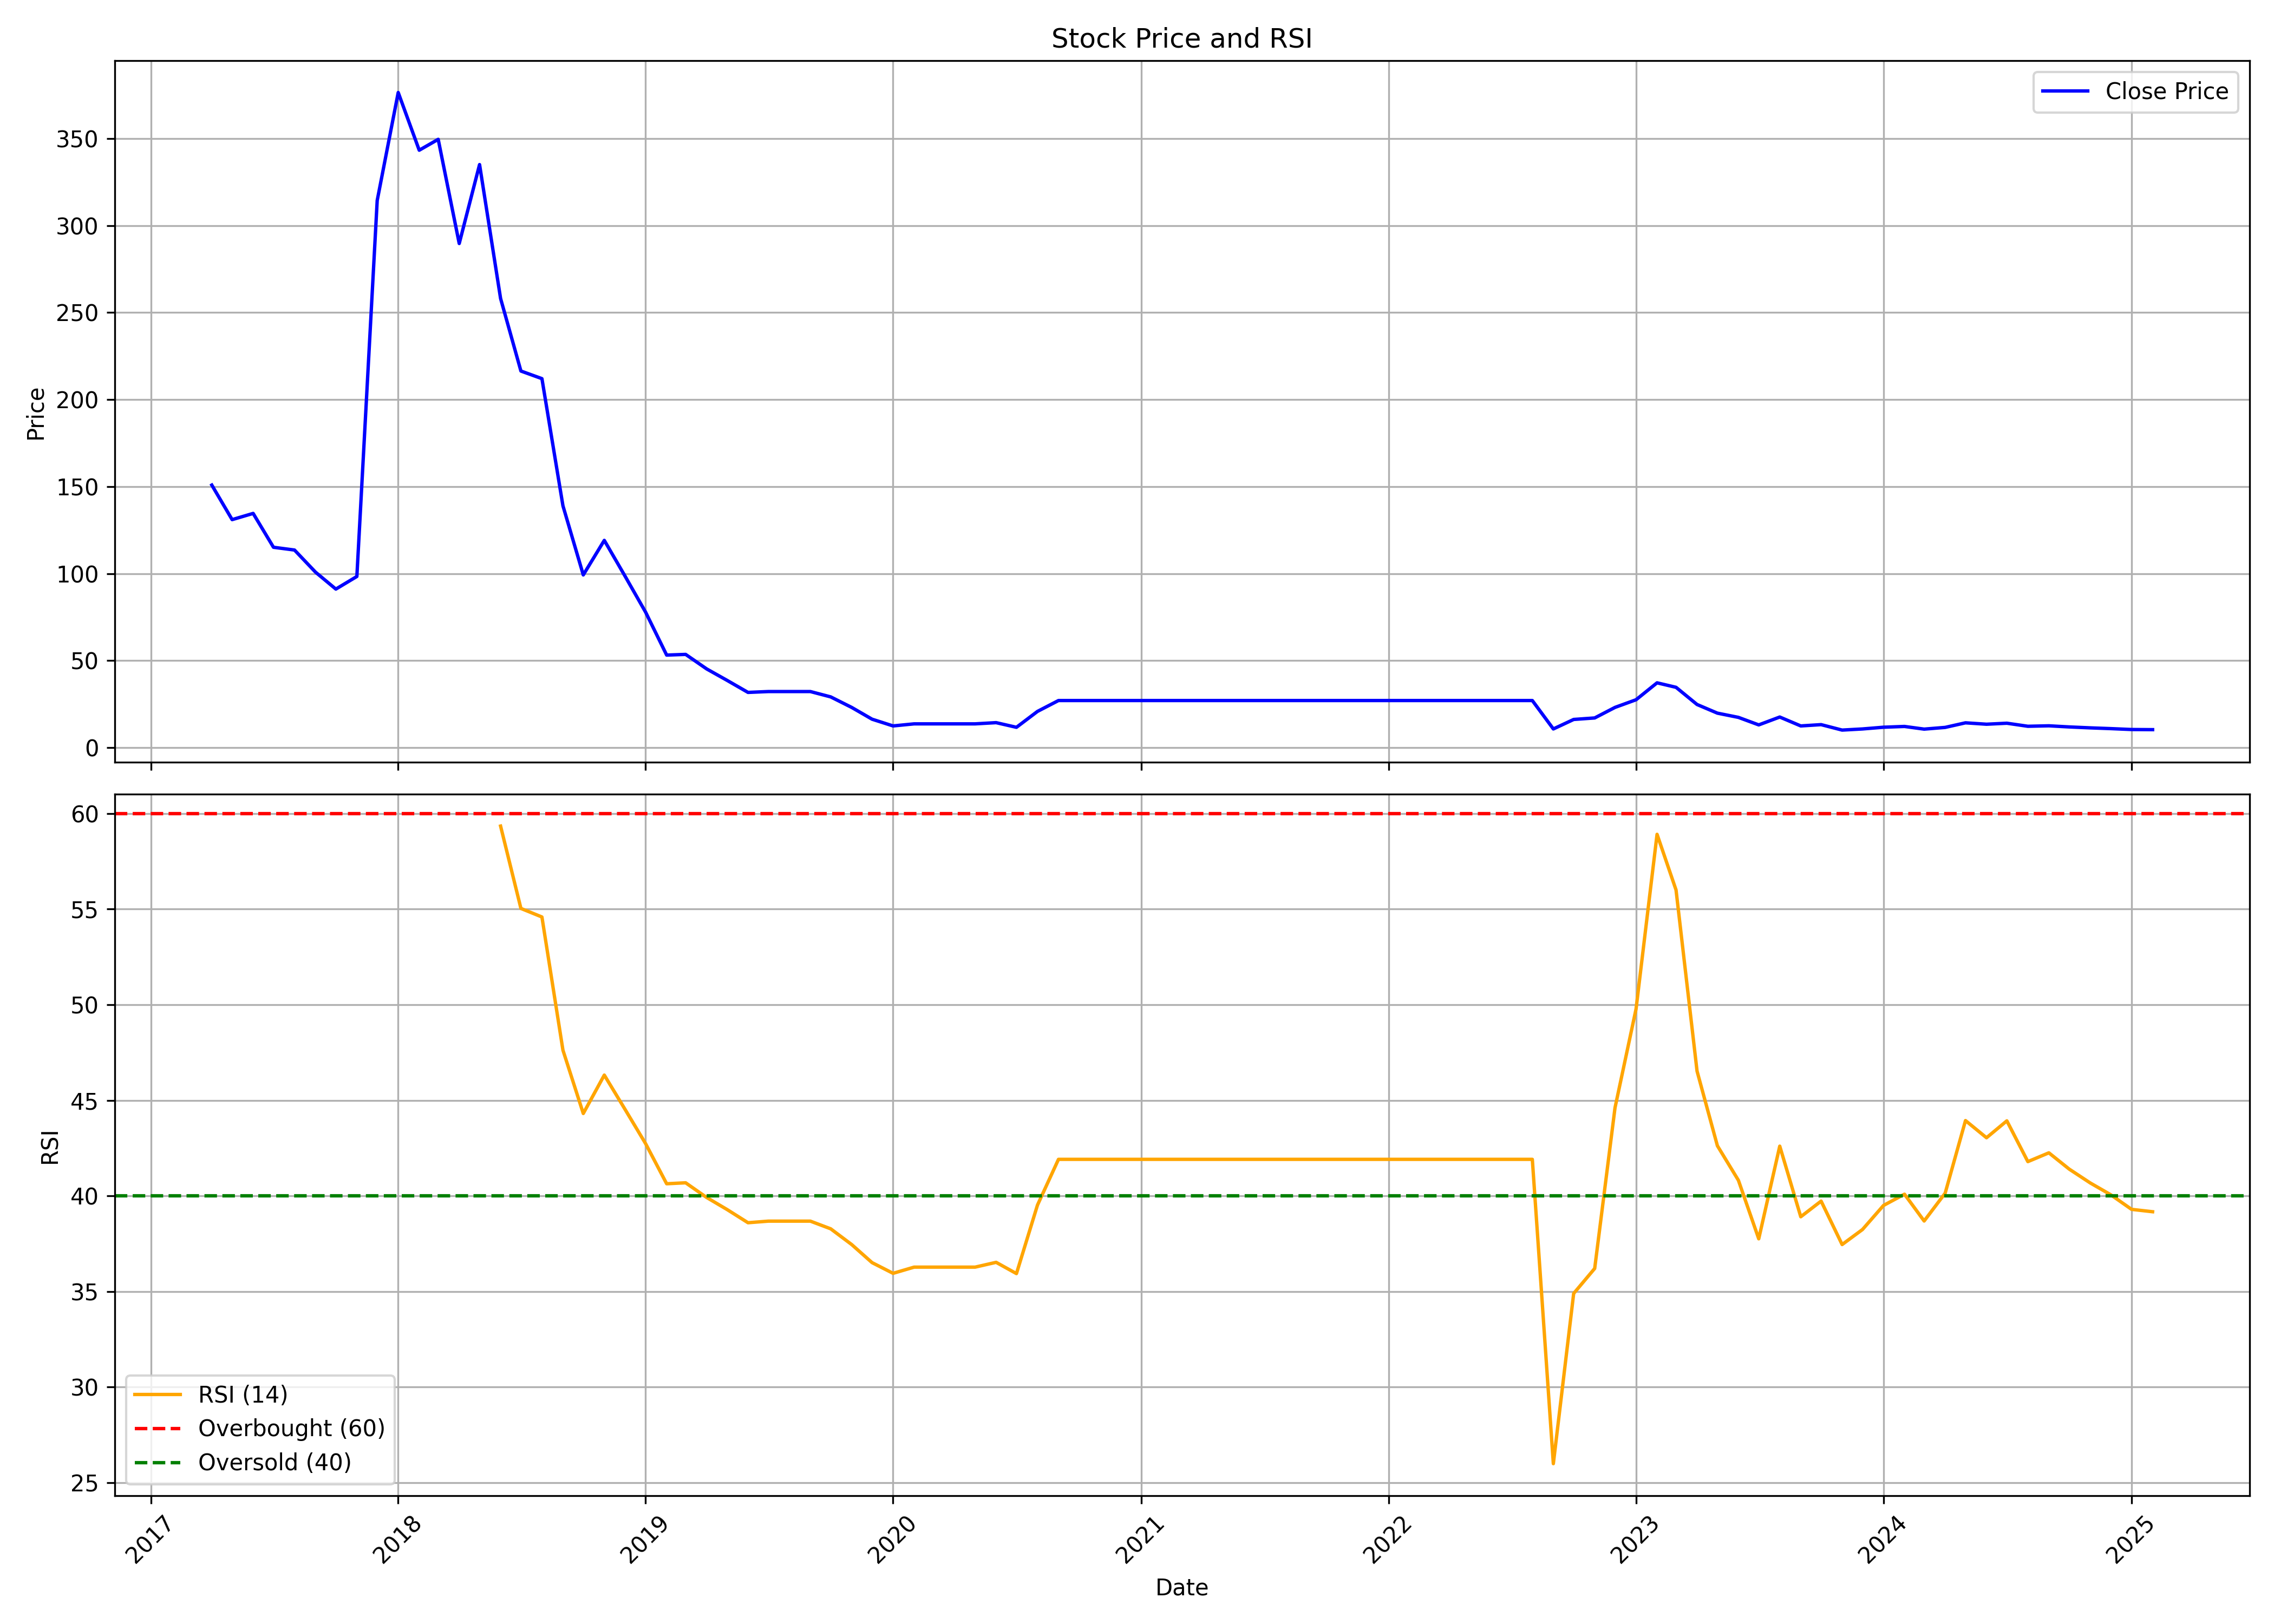

The table this chart was drawn from, first rows:
, date, symbol, open, high, low, close, volume, rsi
0, 2017-04-01, GVPTECH, 145, 196.4, 144.9, 150.9, 142000, 
1, 2017-05-01, GVPTECH, 150.9, 159.8, 127.3, 131, 290000, 
2, 2017-06-01, GVPTECH, 133, 144.7, 89.84, 134.6, 343000, 
3, 2017-07-01, GVPTECH, 135, 152.8, 109.5, 115.2, 147000, 
4, 2017-08-01, GVPTECH, 115.2, 128.8, 81.4, 113.6, 233000, 
5, 2017-09-01, GVPTECH, 113.6, 120.7, 75.64, 100.9, 228000, 
6, 2017-10-01, GVPTECH, 100.9, 106.9, 84.38, 91.13, 50000, 
7, 2017-11-01, GVPTECH, 89.34, 102.4, 75.94, 98.37, 125000, 
8, 2017-12-01, GVPTECH, 115.2, 314.4, 115.2, 314.4, 875000, 
9, 2018-01-01, GVPTECH, 330.1, 400, 310.1, 376.4, 569000, 
10, 2018-02-01, GVPTECH, 376.2, 393.1, 298.8, 343.3, 740000, 
11, 2018-03-01, GVPTECH, 357.2, 396.5, 320.1, 349.5, 941000, 
12, 2018-04-01, GVPTECH, 357.4, 413.5, 278.2, 289.7, 608000, 
13, 2018-05-01, GVPTECH, 289.7, 347.1, 220.4, 335, 474500, 
14, 2018-06-01, GVPTECH, 327.6, 347.4, 258.1, 258.1, 233500, 59.34
15, 2018-07-01, GVPTECH, 256.1, 258.1, 204.8, 216.4, 57500, 55.04
16, 2018-08-01, GVPTECH, 216.4, 252.1, 178.7, 212, 344500, 54.59
17, 2018-09-01, GVPTECH, 199, 217.2, 131, 139, 25000, 47.62
18, 2018-10-01, GVPTECH, 139, 139, 93.91, 99.27, 92500, 44.31
19, 2018-11-01, GVPTECH, 94.4, 124, 89.54, 119.1, 70500, 46.32
20, 2018-12-01, GVPTECH, 117.1, 120.1, 92.72, 98.97, 30000, 44.56
21, 2019-01-01, GVPTECH, 98.97, 101.7, 77.03, 77.83, 92500, 42.73
22, 2019-02-01, GVPTECH, 74.05, 74.05, 52.81, 53.21, 97500, 40.64
23, 2019-03-01, GVPTECH, 53.21, 58.37, 49.83, 53.6, 109000, 40.69
24, 2019-04-01, GVPTECH, 50.92, 51.62, 39.51, 45.27, 60500, 39.92
25, 2019-05-01, GVPTECH, 45.27, 47.65, 36.73, 38.71, 124000, 39.29
26, 2019-06-01, GVPTECH, 38.71, 38.71, 31.77, 31.77, 4000, 38.6
27, 2019-07-01, GVPTECH, 31.77, 32.26, 30.18, 32.26, 3500, 38.68
28, 2019-08-01, GVPTECH, 32.26, 32.26, 32.26, 32.26, 0, 38.68
29, 2019-09-01, GVPTECH, 32.26, 32.26, 32.26, 32.26, 1000, 38.68
30, 2019-10-01, GVPTECH, 32.26, 32.26, 29.18, 29.18, 4000, 38.28
31, 2019-11-01, GVPTECH, 29.18, 29.18, 23.13, 23.13, 1000, 37.46
32, 2019-12-01, GVPTECH, 23.13, 23.13, 16.38, 16.38, 33000, 36.51
33, 2020-01-01, GVPTECH, 16.38, 17.07, 11.91, 12.51, 20500, 35.95
34, 2020-02-01, GVPTECH, 12.51, 13.7, 12.51, 13.7, 1500, 36.28
35, 2020-03-01, GVPTECH, 13.7, 13.7, 13.7, 13.7, 12500, 36.28
36, 2020-04-01, GVPTECH, 13.7, 13.7, 13.7, 13.7, 0, 36.28
37, 2020-05-01, GVPTECH, 13.7, 13.7, 13.7, 13.7, 0, 36.28
38, 2020-06-01, GVPTECH, 13.7, 14.39, 10.52, 14.39, 31000, 36.53
39, 2020-07-01, GVPTECH, 15.09, 19.85, 11.71, 11.71, 69000, 35.94
40, 2020-08-01, GVPTECH, 11.71, 20.85, 10.92, 20.85, 39000, 39.52
41, 2020-09-01, GVPTECH, 20.85, 27.89, 20.85, 27.1, 20500, 41.91
42, 2020-10-01, GVPTECH, 27.1, 27.1, 27.1, 27.1, 0, 41.91
43, 2020-11-01, GVPTECH, 27.1, 27.1, 27.1, 27.1, 0, 41.91
44, 2020-12-01, GVPTECH, 27.1, 27.1, 27.1, 27.1, 0, 41.91
45, 2021-01-01, GVPTECH, 27.1, 27.1, 27.1, 27.1, 0, 41.91
46, 2021-02-01, GVPTECH, 27.1, 27.1, 27.1, 27.1, 0, 41.91
47, 2021-03-01, GVPTECH, 27.1, 27.1, 27.1, 27.1, 0, 41.91
48, 2021-04-01, GVPTECH, 27.1, 27.1, 27.1, 27.1, 0, 41.91
49, 2021-05-01, GVPTECH, 27.1, 27.1, 27.1, 27.1, 0, 41.91
50, 2021-06-01, GVPTECH, 27.1, 27.1, 27.1, 27.1, 0, 41.91
51, 2021-07-01, GVPTECH, 27.1, 27.1, 27.1, 27.1, 0, 41.91
52, 2021-08-01, GVPTECH, 27.1, 27.1, 27.1, 27.1, 0, 41.91
53, 2021-09-01, GVPTECH, 27.1, 27.1, 27.1, 27.1, 0, 41.91
54, 2021-10-01, GVPTECH, 27.1, 27.1, 27.1, 27.1, 0, 41.91
55, 2021-11-01, GVPTECH, 27.1, 27.1, 27.1, 27.1, 0, 41.91
56, 2021-12-01, GVPTECH, 27.1, 27.1, 27.1, 27.1, 0, 41.91
57, 2022-01-01, GVPTECH, 27.1, 27.1, 27.1, 27.1, 0, 41.91
58, 2022-02-01, GVPTECH, 27.1, 27.1, 27.1, 27.1, 0, 41.91
59, 2022-03-01, GVPTECH, 27.1, 27.1, 27.1, 27.1, 0, 41.91
... 35 more rows
